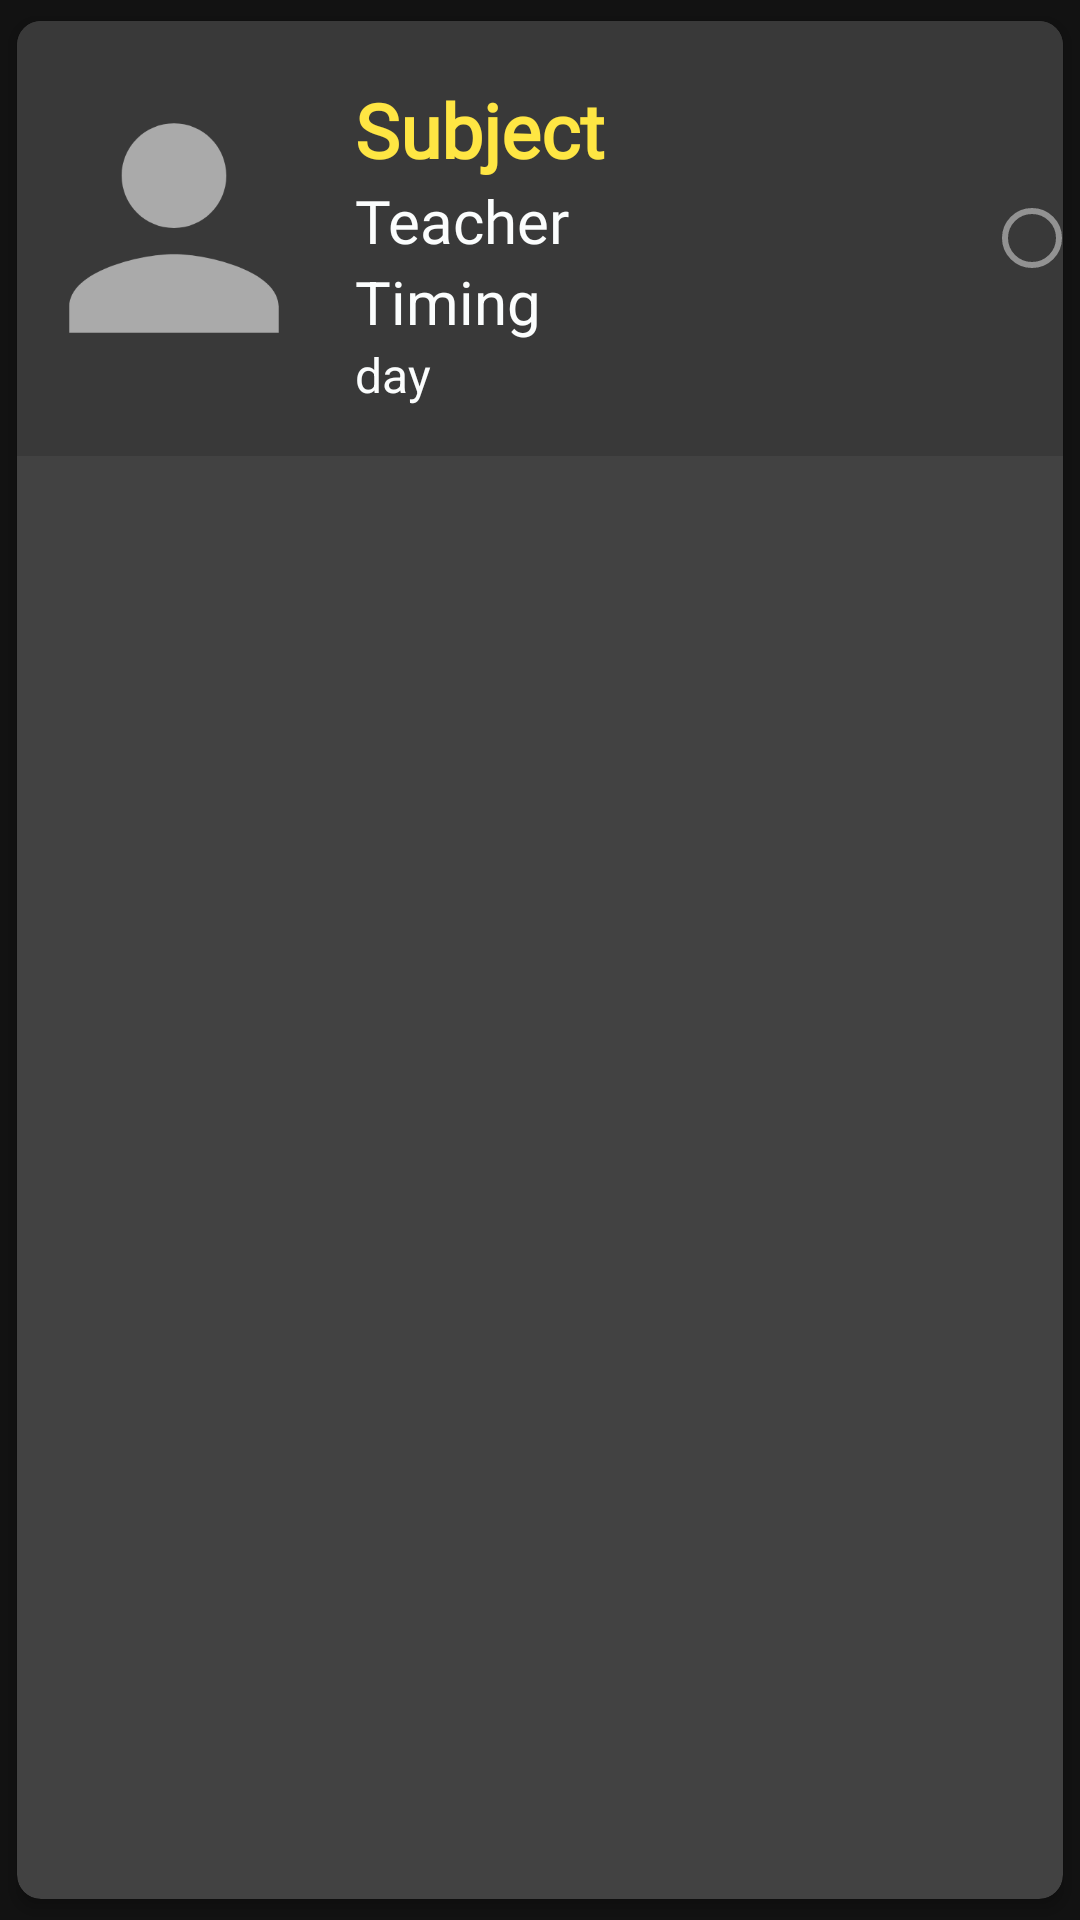

Layout XML and referenced resources for this Android screen:
<!-- AndroidManifest.xml: application theme AppTheme -->
<!-- res/layout/class_selector.xml -->
<?xml version="1.0" encoding="utf-8"?>
<androidx.cardview.widget.CardView
    android:layout_marginHorizontal="6dp"
    android:theme="@style/CardView.changeTextColor"
    xmlns:android="http://schemas.android.com/apk/res/android"
    xmlns:app="http://schemas.android.com/apk/res-auto"
    android:layout_width="match_parent"
    app:cardUseCompatPadding="true"
    app:cardCornerRadius="8dp"
    android:layout_marginVertical="3dp"
    app:cardElevation="3dp"
    android:layout_height="wrap_content">

    <LinearLayout
        android:orientation="horizontal"
        android:id="@+id/containerClass"
        android:layout_width="match_parent"
        android:layout_height="145dp"
        android:background="@color/colorPop">

        <ImageView
            android:id="@+id/select_personImage"
            android:layout_width="0dp"
            android:layout_weight="2"
            android:layout_height="138dp"
            android:contentDescription="imageOfPerson"
            app:srcCompat="@drawable/ic_baseline_person_24" />

        <LinearLayout
            android:layout_weight="4"
            android:layout_width="0dp"
            android:layout_height="132dp"
            android:layout_marginStart="8dp"
            android:layout_marginTop="8dp"
            android:layout_marginBottom="5dp"
            android:gravity="center_vertical"
            android:orientation="vertical">

            <TextView
                android:textColor="@color/colorAccent"
                android:id="@+id/select_subjectName"
                android:layout_width="wrap_content"
                android:layout_height="wrap_content"
                android:fontFamily="@font/copse"
                android:text="@string/subjectName"
                android:textSize="25sp"
                android:textStyle="bold" />

            <TextView
                android:id="@+id/select_teacherName"
                android:layout_width="wrap_content"
                android:layout_height="wrap_content"
                android:fontFamily="@font/copse"
                android:text="@string/teacherName"
                android:textSize="20sp" />

            <TextView
                android:id="@+id/select_classTime"
                android:layout_width="wrap_content"
                android:layout_height="wrap_content"
                android:text="@string/timing"
                android:textSize="20sp" />
            <TextView
                android:id="@+id/select_classDay"
                android:layout_width="wrap_content"
                android:layout_height="wrap_content"
                android:text="@string/day"
                android:textSize="16sp" />
        </LinearLayout>
        <RadioButton
            android:gravity="center|end"
            android:id="@+id/select_radioButton"
            android:layout_width="0dp"
            android:layout_weight="0.5"
            android:layout_height="match_parent"/>

    </LinearLayout>

</androidx.cardview.widget.CardView>
<!-- resources referenced by this layout -->
<resources>
  <color name="colorAccent">#FFE643</color>
  <color name="colorPop">#393939</color>
  <!-- drawable ic_baseline_person_24 (drawable) -->
  <vector android:height="50dp" android:tint="@android:color/darker_gray"
      android:viewportHeight="24" android:viewportWidth="24"
      android:width="50dp" xmlns:android="http://schemas.android.com/apk/res/android">
      <path android:fillColor="@android:color/white" android:pathData="M12,12c2.21,0 4,-1.79 4,-4s-1.79,-4 -4,-4 -4,1.79 -4,4 1.79,4 4,4zM12,14c-2.67,0 -8,1.34 -8,4v2h16v-2c0,-2.66 -5.33,-4 -8,-4z"/>
  </vector>
  <string name="day">day</string>
  <string name="subjectName">Subject</string>
  <string name="teacherName">Teacher</string>
  <string name="timing">Timing</string>
  <style name="CardView.changeTextColor">
          <item name="android:textColor">#FBFDFD</item>
      </style>
  <style name="AppTheme" parent="Theme.MaterialComponents">
          
          <item name="colorPrimary">@color/colorPrimary</item>
          <item name="colorPrimaryDark">@color/colorPrimaryDark</item>
          <item name="colorAccent">@color/colorAccent</item>
          <item name="android:windowAnimationStyle">@style/CustomActivityAnimation</item>
  
  
  
  
  
  
  
  
  
  
  
  
          <item name="scrimBackground">@color/mtrl_scrim_color</item>
          <item name="textAppearanceHeadline1">@style/TextAppearance.MaterialComponents.Headline1</item>
          <item name="textAppearanceHeadline2">@style/TextAppearance.MaterialComponents.Headline2</item>
          <item name="textAppearanceHeadline3">@style/TextAppearance.MaterialComponents.Headline3</item>
          <item name="textAppearanceHeadline4">@style/TextAppearance.MaterialComponents.Headline4</item>
          <item name="textAppearanceHeadline5">@style/TextAppearance.MaterialComponents.Headline5</item>
          <item name="textAppearanceHeadline6">@style/TextAppearance.MaterialComponents.Headline6</item>
          <item name="textAppearanceSubtitle1">@style/TextAppearance.MaterialComponents.Subtitle1</item>
          <item name="textAppearanceSubtitle2">@style/TextAppearance.MaterialComponents.Subtitle2</item>
          <item name="textAppearanceBody1">@style/TextAppearance.MaterialComponents.Body1</item>
          <item name="textAppearanceBody2">@style/TextAppearance.MaterialComponents.Body2</item>
          <item name="textAppearanceCaption">@style/TextAppearance.MaterialComponents.Caption</item>
          <item name="textAppearanceButton">@style/TextAppearance.MaterialComponents.Button</item>
          <item name="textAppearanceOverline">@style/TextAppearance.MaterialComponents.Overline</item>
  
          <item name="android:statusBarColor">@android:color/transparent</item>
          <item name="android:navigationBarColor">@android:color/transparent</item>
          <item name="android:windowTranslucentStatus">true</item>
          <item name="android:windowTranslucentNavigation">true</item>
          <item name="android:windowDrawsSystemBarBackgrounds">true</item>
      </style>
  <color name="colorPrimary">#49F451</color>
  <color name="colorPrimaryDark">#A581F6</color>
  <style name="CustomActivityAnimation" parent="@android:style/Animation.Activity">
          <item name="android:activityOpenEnterAnimation">@anim/slide_in_right</item>
          <item name="android:activityOpenExitAnimation">@anim/slide_out_left</item>
          <item name="android:activityCloseEnterAnimation">@anim/slide_in_left</item>
          <item name="android:activityCloseExitAnimation">@anim/slide_out_right</item>
      </style>
</resources>
